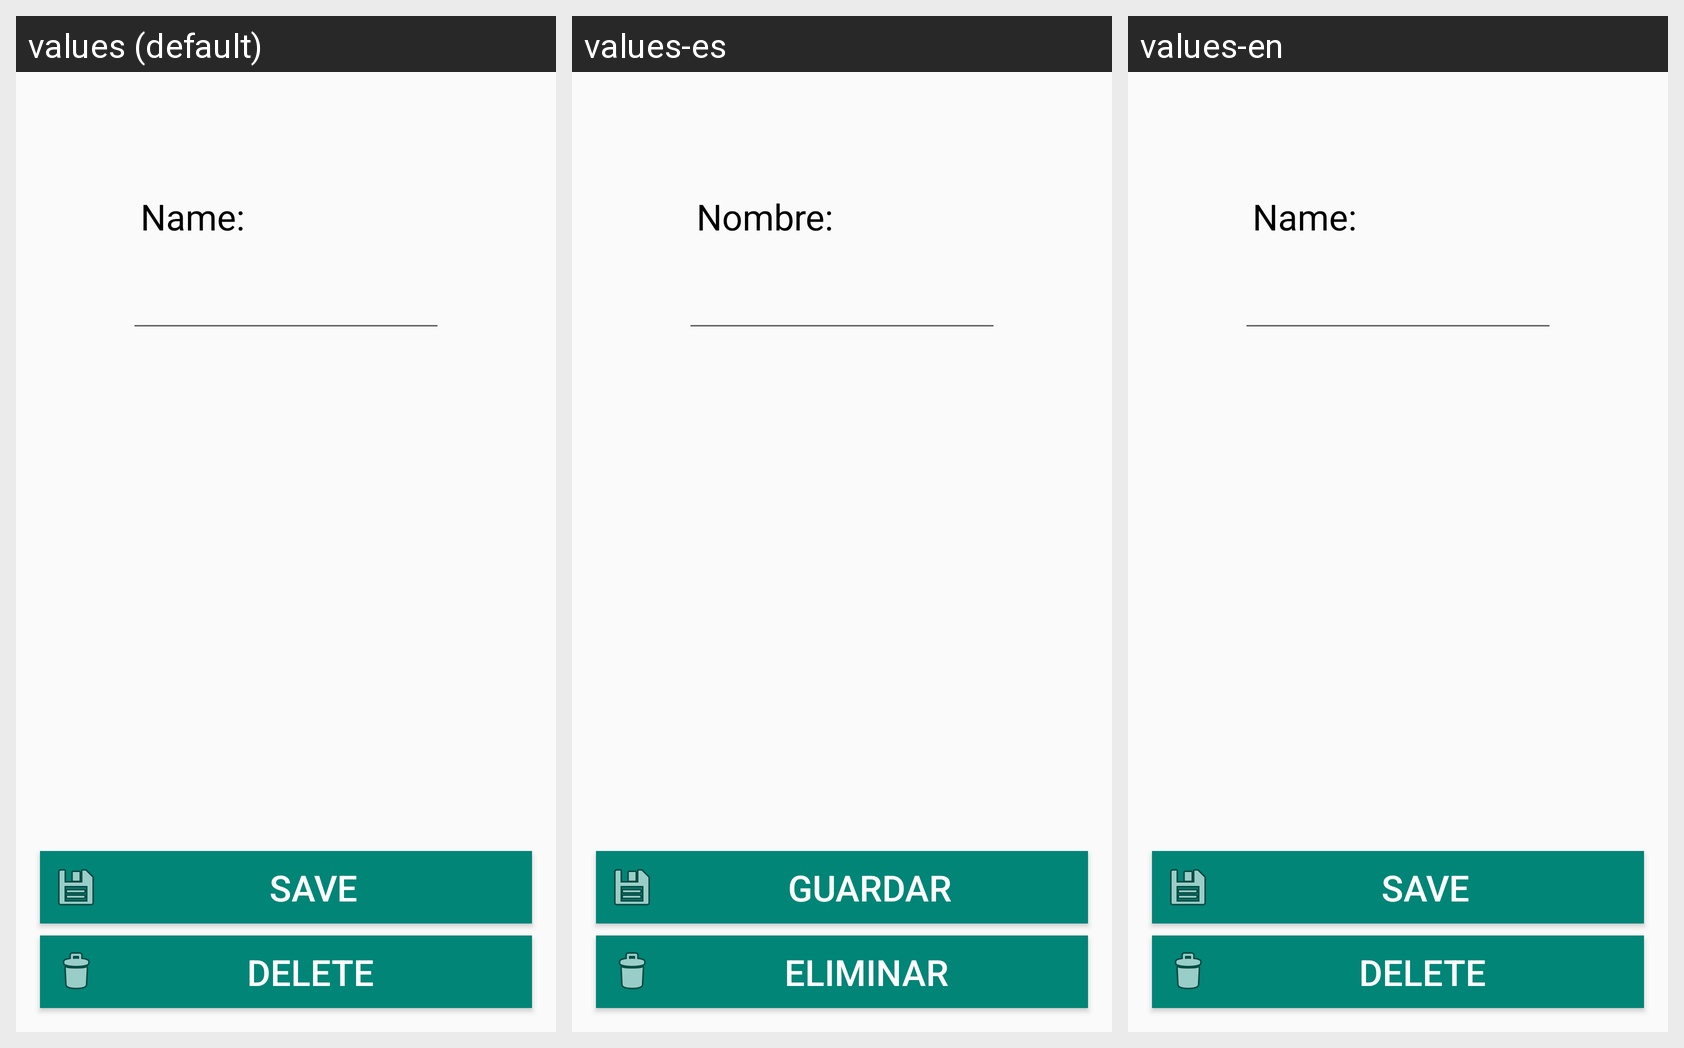

The same Android screen rendered under several of its app's locales, left to right. List the strings drawn on it with the default value and each locale's translation.
Android screen res/layout/activity_edit_task_type.xml rendered under 3 locales, left to right: values (default), values-es, values-en. Device: Nexus 5 (rendered at 1080×1920; each locale shown at half size, 540×960, under a caption strip naming it); theme AppTheme.
Strings drawn on this screen, with the default value and each locale's value (text and hints the layout hard-codes, and strings that could not be matched under every locale, appear in the picture but are not listed):

name
  values: Name:
  values-es: Nombre:
  values-en: Name:

save
  values: Save
  values-es: Guardar
  values-en: Save  [not translated; the default value is used]

delete
  values: Delete
  values-es: Eliminar
  values-en: Delete  [not translated; the default value is used]
